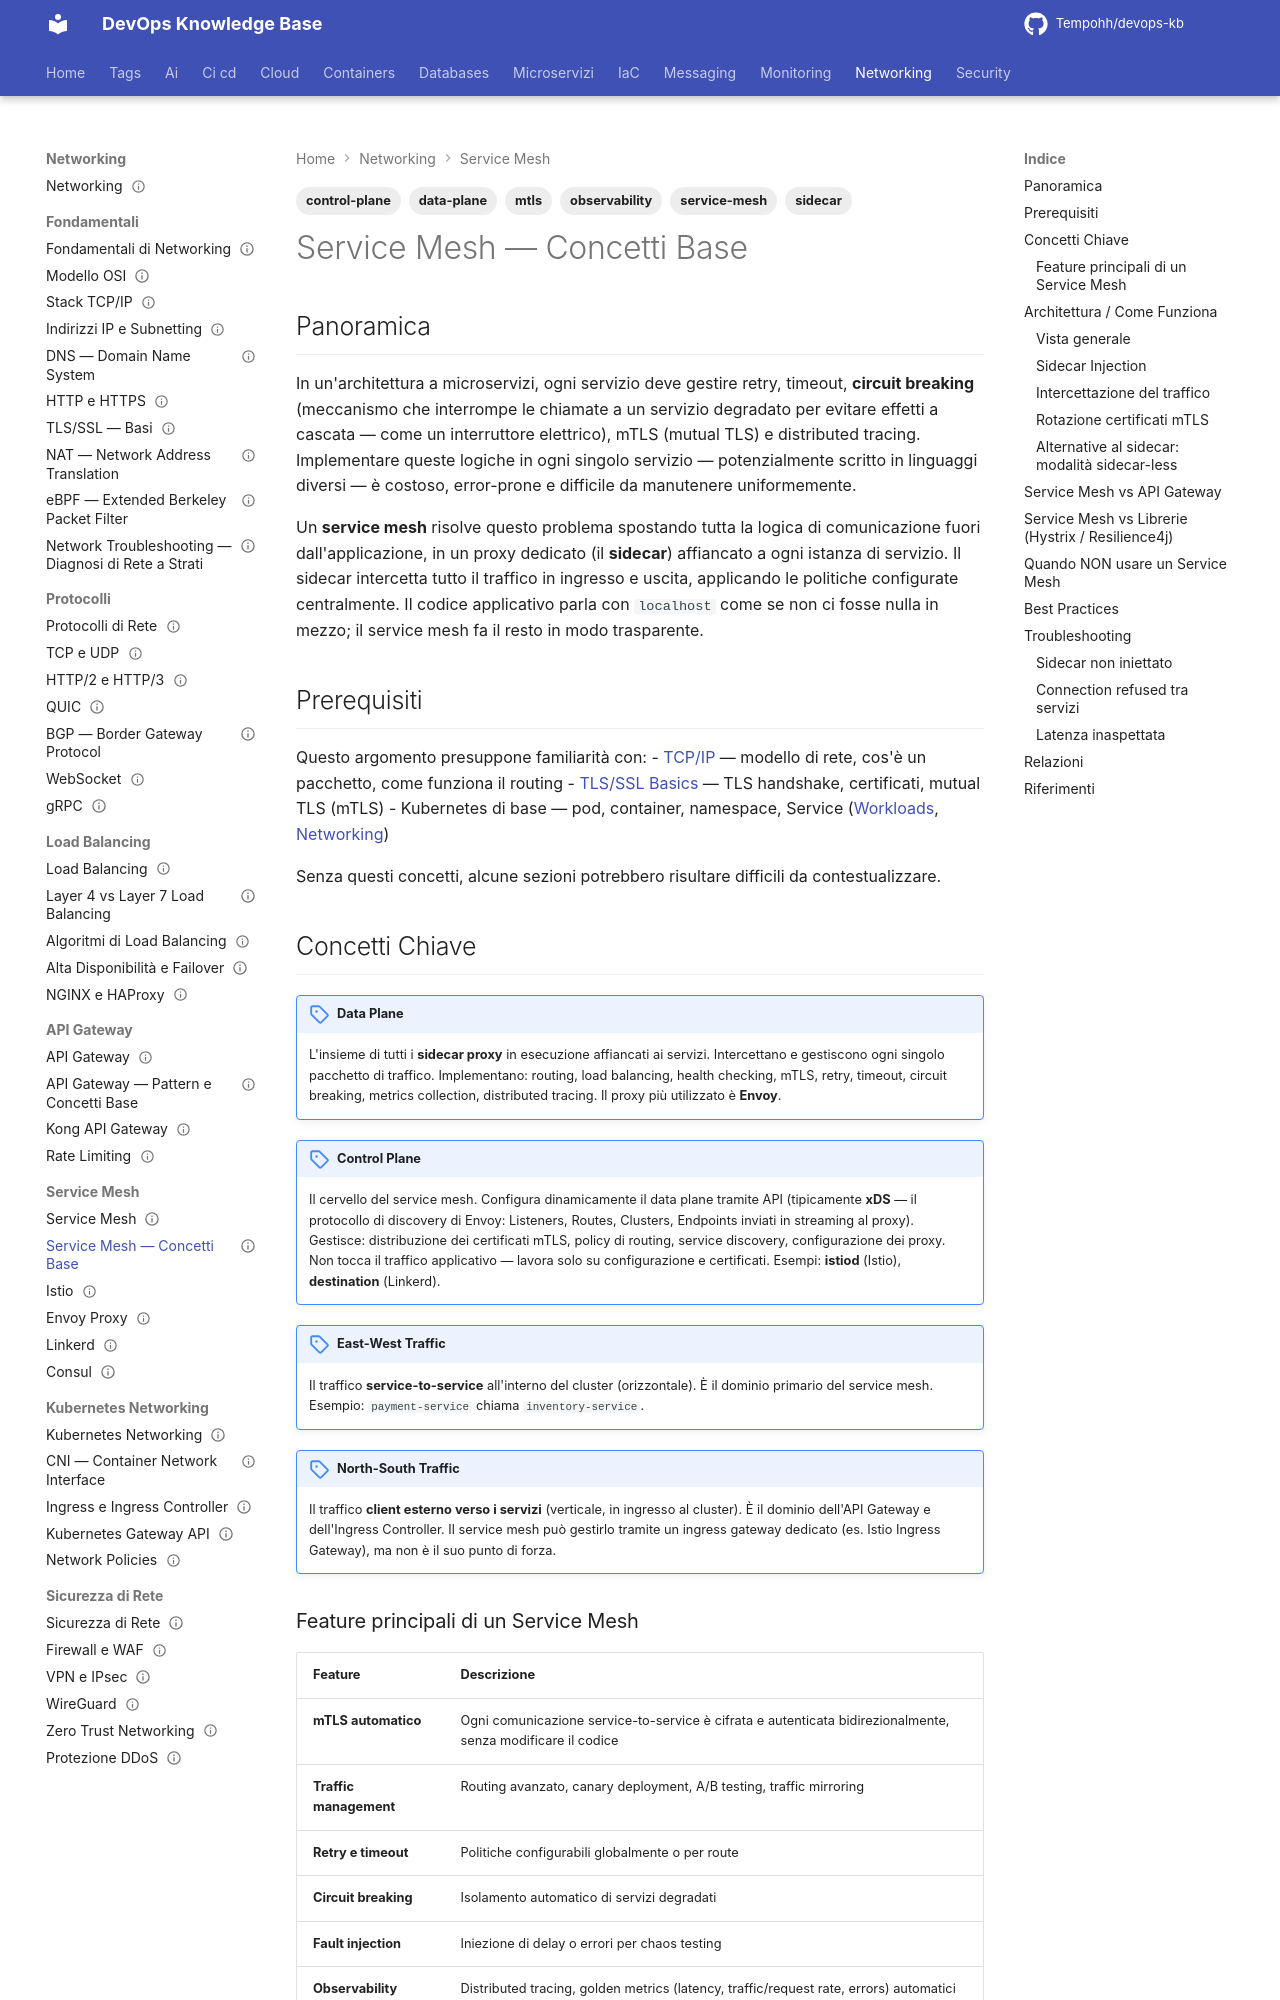

repository: Tempohh/devops-kb · page: networking/service-mesh/concetti-base/index.html · generator: mkdocs

---
title: "Service Mesh — Concetti Base"
slug: concetti-base
category: networking
tags: [service-mesh, sidecar, control-plane, data-plane, mtls, observability]
search_keywords: [service mesh pattern, sidecar proxy kubernetes, control plane vs data plane, east-west traffic, west-east traffic, service mesh vs api gateway, service mesh features list, overhead service mesh latency, quando usare service mesh, mTLS, xDS, circuit breaking, sidecar injection, microservices networking]
parent: networking/service-mesh/_index
related: [networking/service-mesh/istio, networking/service-mesh/envoy, networking/service-mesh/linkerd, networking/api-gateway/pattern-base]
official_docs: https://istio.io/latest/docs/concepts/what-is-istio/
status: reviewed
difficulty: advanced
last_updated: 2026-10-03
last_verified: 2026-10-03
---

# Service Mesh — Concetti Base

## Panoramica

In un'architettura a microservizi, ogni servizio deve gestire retry, timeout, **circuit breaking** (meccanismo che interrompe le chiamate a un servizio degradato per evitare effetti a cascata — come un interruttore elettrico), mTLS (mutual TLS) e distributed tracing. Implementare queste logiche in ogni singolo servizio — potenzialmente scritto in linguaggi diversi — è costoso, error-prone e difficile da manutenere uniformemente.

Un **service mesh** risolve questo problema spostando tutta la logica di comunicazione fuori dall'applicazione, in un proxy dedicato (il **sidecar**) affiancato a ogni istanza di servizio. Il sidecar intercetta tutto il traffico in ingresso e uscita, applicando le politiche configurate centralmente. Il codice applicativo parla con `localhost` come se non ci fosse nulla in mezzo; il service mesh fa il resto in modo trasparente.

## Prerequisiti

Questo argomento presuppone familiarità con:
- [TCP/IP](../fondamentali/tcpip.md) — modello di rete, cos'è un pacchetto, come funziona il routing
- [TLS/SSL Basics](../fondamentali/tls-ssl-basics.md) — TLS handshake, certificati, mutual TLS (mTLS)
- Kubernetes di base — pod, container, namespace, Service ([Workloads](../../containers/kubernetes/workloads.md), [Networking](../../containers/kubernetes/networking.md))

Senza questi concetti, alcune sezioni potrebbero risultare difficili da contestualizzare.
